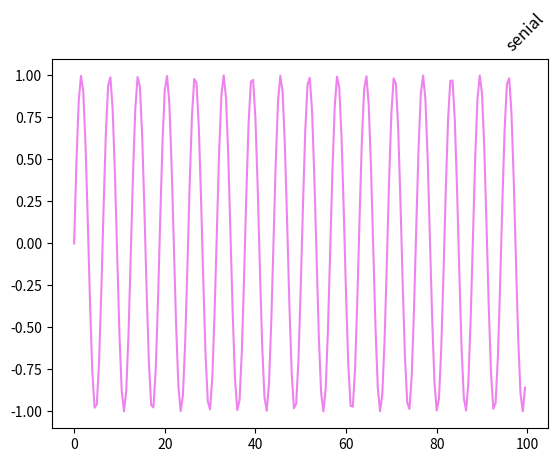

The script that saved this image:
import matplotlib.pyplot as plt
import numpy as np

time=np.arange(0,100,0.5) #de 0 a 100 de a 0,5 = [0.5,1,1.5,2,2.5,...
print(time)
amp=np.sin(time)

plt.plot(time,amp,color='violet')
plt.title(label='senial',loc='right',rotation=45)

plt.show()